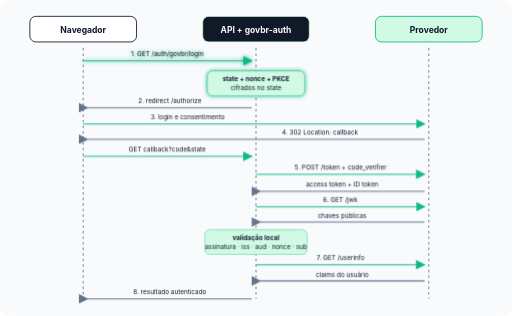
t = 0.00 s
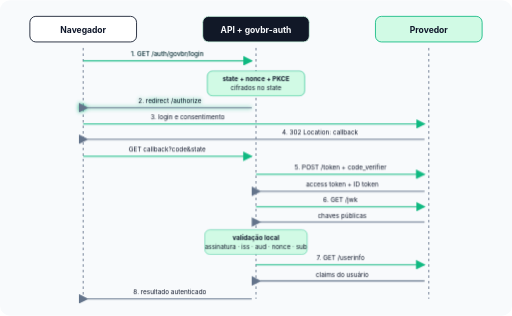
t = 1.67 s
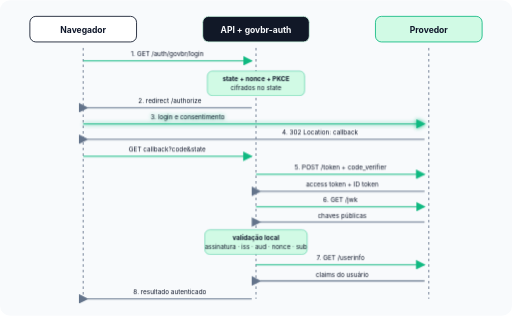
t = 3.33 s
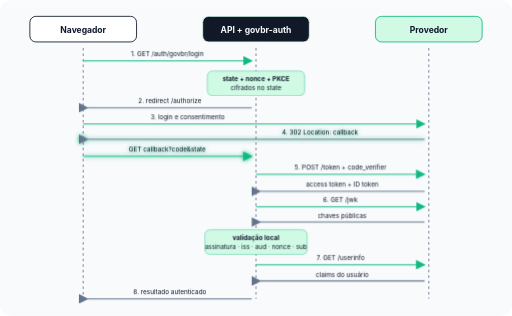
t = 5.00 s
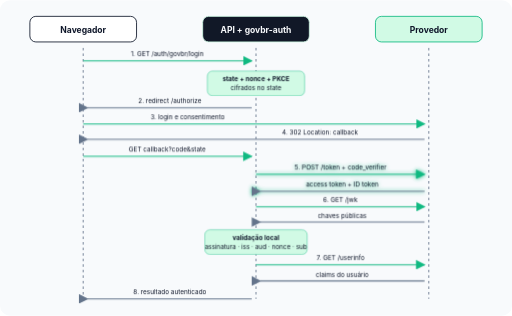
t = 6.67 s
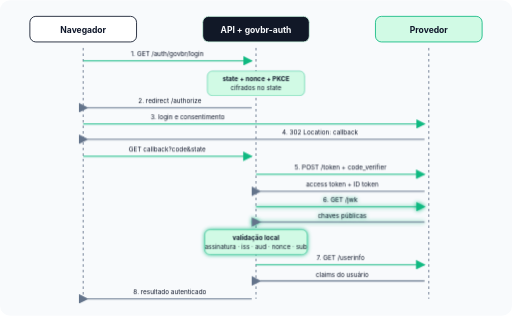
t = 8.33 s

The animated SVG that drew these frames (rendered in a browser with its animation timeline set to each time). Animation: 1 CSS @keyframes rule; frames cover the first 8.33 s, repeats indefinitely.

<svg xmlns="http://www.w3.org/2000/svg" width="1200" height="740" viewBox="0 0 1200 740" role="img" aria-labelledby="title desc">
  <title id="title">Sequência animada de autenticação OAuth OIDC</title>
  <desc id="desc">O navegador inicia o login, o backend controla state, PKCE e nonce, valida o token e consulta userinfo. As oito etapas recebem destaque em sequência.</desc>
  <defs>
    <marker id="arrow" markerWidth="9" markerHeight="9" refX="8" refY="4.5" orient="auto"><path d="M0 0L9 4.5L0 9Z" fill="#10b981"/></marker>
    <marker id="arrowBack" markerWidth="9" markerHeight="9" refX="1" refY="4.5" orient="auto"><path d="M9 0L0 4.5L9 9Z" fill="#64748b"/></marker>
    <style>
      .phase {
        opacity: 1;
        animation: phase-focus 12s ease-in-out infinite;
      }
      #phase-1 { animation-delay: 0s; }
      #phase-2 { animation-delay: 1.5s; }
      #phase-3 { animation-delay: 3s; }
      #phase-4 { animation-delay: 4.5s; }
      #phase-5 { animation-delay: 6s; }
      #phase-6 { animation-delay: 7.5s; }
      #phase-7 { animation-delay: 9s; }
      #phase-8 { animation-delay: 10.5s; }
      @keyframes phase-focus {
        0%, 11% { filter: drop-shadow(0 0 5px #10b981); }
        16%, 100% { filter: none; }
      }
      @media (prefers-reduced-motion: reduce) {
        .phase { opacity: 1; animation: none; }
      }
    </style>
  </defs>
  <rect width="1200" height="740" rx="24" fill="#f8fafc"/>
  <g font-family="Inter, Arial, sans-serif">
    <g font-size="20" font-weight="700" text-anchor="middle">
      <rect x="70" y="38" width="250" height="60" rx="14" fill="#ffffff" stroke="#0f172a" stroke-width="2"/><text x="195" y="76" fill="#0f172a">Navegador</text>
      <rect x="475" y="38" width="250" height="60" rx="14" fill="#111827" stroke="#d1fae5" stroke-width="2"/><text x="600" y="76" fill="#f8fafc">API + govbr-auth</text>
      <rect x="880" y="38" width="250" height="60" rx="14" fill="#d1fae5" stroke="#10b981" stroke-width="2"/><text x="1005" y="76" fill="#0f172a">Provedor</text>
    </g>
    <g stroke="#64748b" stroke-width="2" stroke-dasharray="6 7"><path d="M195 112V700"/><path d="M600 112V700"/><path d="M1005 112V700"/></g>
    <g font-size="15" fill="#0f172a">
      <g id="phase-1" class="phase">
        <path d="M195 142H590" stroke="#10b981" stroke-width="2.5" marker-end="url(#arrow)"/><text x="392" y="132" text-anchor="middle">1. GET /auth/govbr/login</text>
        <rect x="486" y="166" width="228" height="58" rx="12" fill="#d1fae5" stroke="#10b981"/><text x="600" y="190" text-anchor="middle" font-weight="700">state + nonce + PKCE</text><text x="600" y="211" text-anchor="middle">cifrados no state</text>
      </g>
      <g id="phase-2" class="phase">
        <path d="M590 252H205" stroke="#64748b" stroke-width="2.5" marker-end="url(#arrowBack)"/><text x="398" y="242" text-anchor="middle">2. redirect /authorize</text>
      </g>
      <g id="phase-3" class="phase">
        <path d="M195 290H995" stroke="#10b981" stroke-width="2.5" marker-end="url(#arrow)"/><text x="440" y="280" text-anchor="middle">3. login e consentimento</text>
      </g>
      <g id="phase-4" class="phase">
        <path d="M995 326H205" stroke="#64748b" stroke-width="2.5" marker-end="url(#arrowBack)"/><text x="750" y="316" text-anchor="middle">4. 302 Location: callback</text>
        <path d="M195 366H590" stroke="#10b981" stroke-width="2.5" marker-end="url(#arrow)"/><text x="392" y="356" text-anchor="middle">GET callback?code&amp;state</text>
      </g>
      <g id="phase-5" class="phase">
        <path d="M600 408H995" stroke="#10b981" stroke-width="2.5" marker-end="url(#arrow)"/><text x="798" y="398" text-anchor="middle">5. POST /token + code_verifier</text>
        <path d="M995 448H610" stroke="#64748b" stroke-width="2.5" marker-end="url(#arrowBack)"/><text x="802" y="438" text-anchor="middle">access token + ID token</text>
      </g>
      <g id="phase-6" class="phase">
        <path d="M600 484H995" stroke="#10b981" stroke-width="2.5" marker-end="url(#arrow)"/><text x="798" y="474" text-anchor="middle">6. GET /jwk</text>
        <path d="M995 520H610" stroke="#64748b" stroke-width="2.5" marker-end="url(#arrowBack)"/><text x="802" y="510" text-anchor="middle">chaves públicas</text>
        <rect x="480" y="538" width="240" height="58" rx="12" fill="#d1fae5" stroke="#10b981"/><text x="600" y="562" text-anchor="middle" font-weight="700">validação local</text><text x="600" y="584" text-anchor="middle">assinatura · iss · aud · nonce · sub</text>
      </g>
      <g id="phase-7" class="phase">
        <path d="M600 620H995" stroke="#10b981" stroke-width="2.5" marker-end="url(#arrow)"/><text x="798" y="610" text-anchor="middle">7. GET /userinfo</text>
        <path d="M995 658H610" stroke="#64748b" stroke-width="2.5" marker-end="url(#arrowBack)"/><text x="802" y="648" text-anchor="middle">claims do usuário</text>
      </g>
      <g id="phase-8" class="phase">
        <path d="M590 700H205" stroke="#64748b" stroke-width="2.5" marker-end="url(#arrowBack)"/><text x="398" y="690" text-anchor="middle">8. resultado autenticado</text>
      </g>
    </g>
  </g>
</svg>
